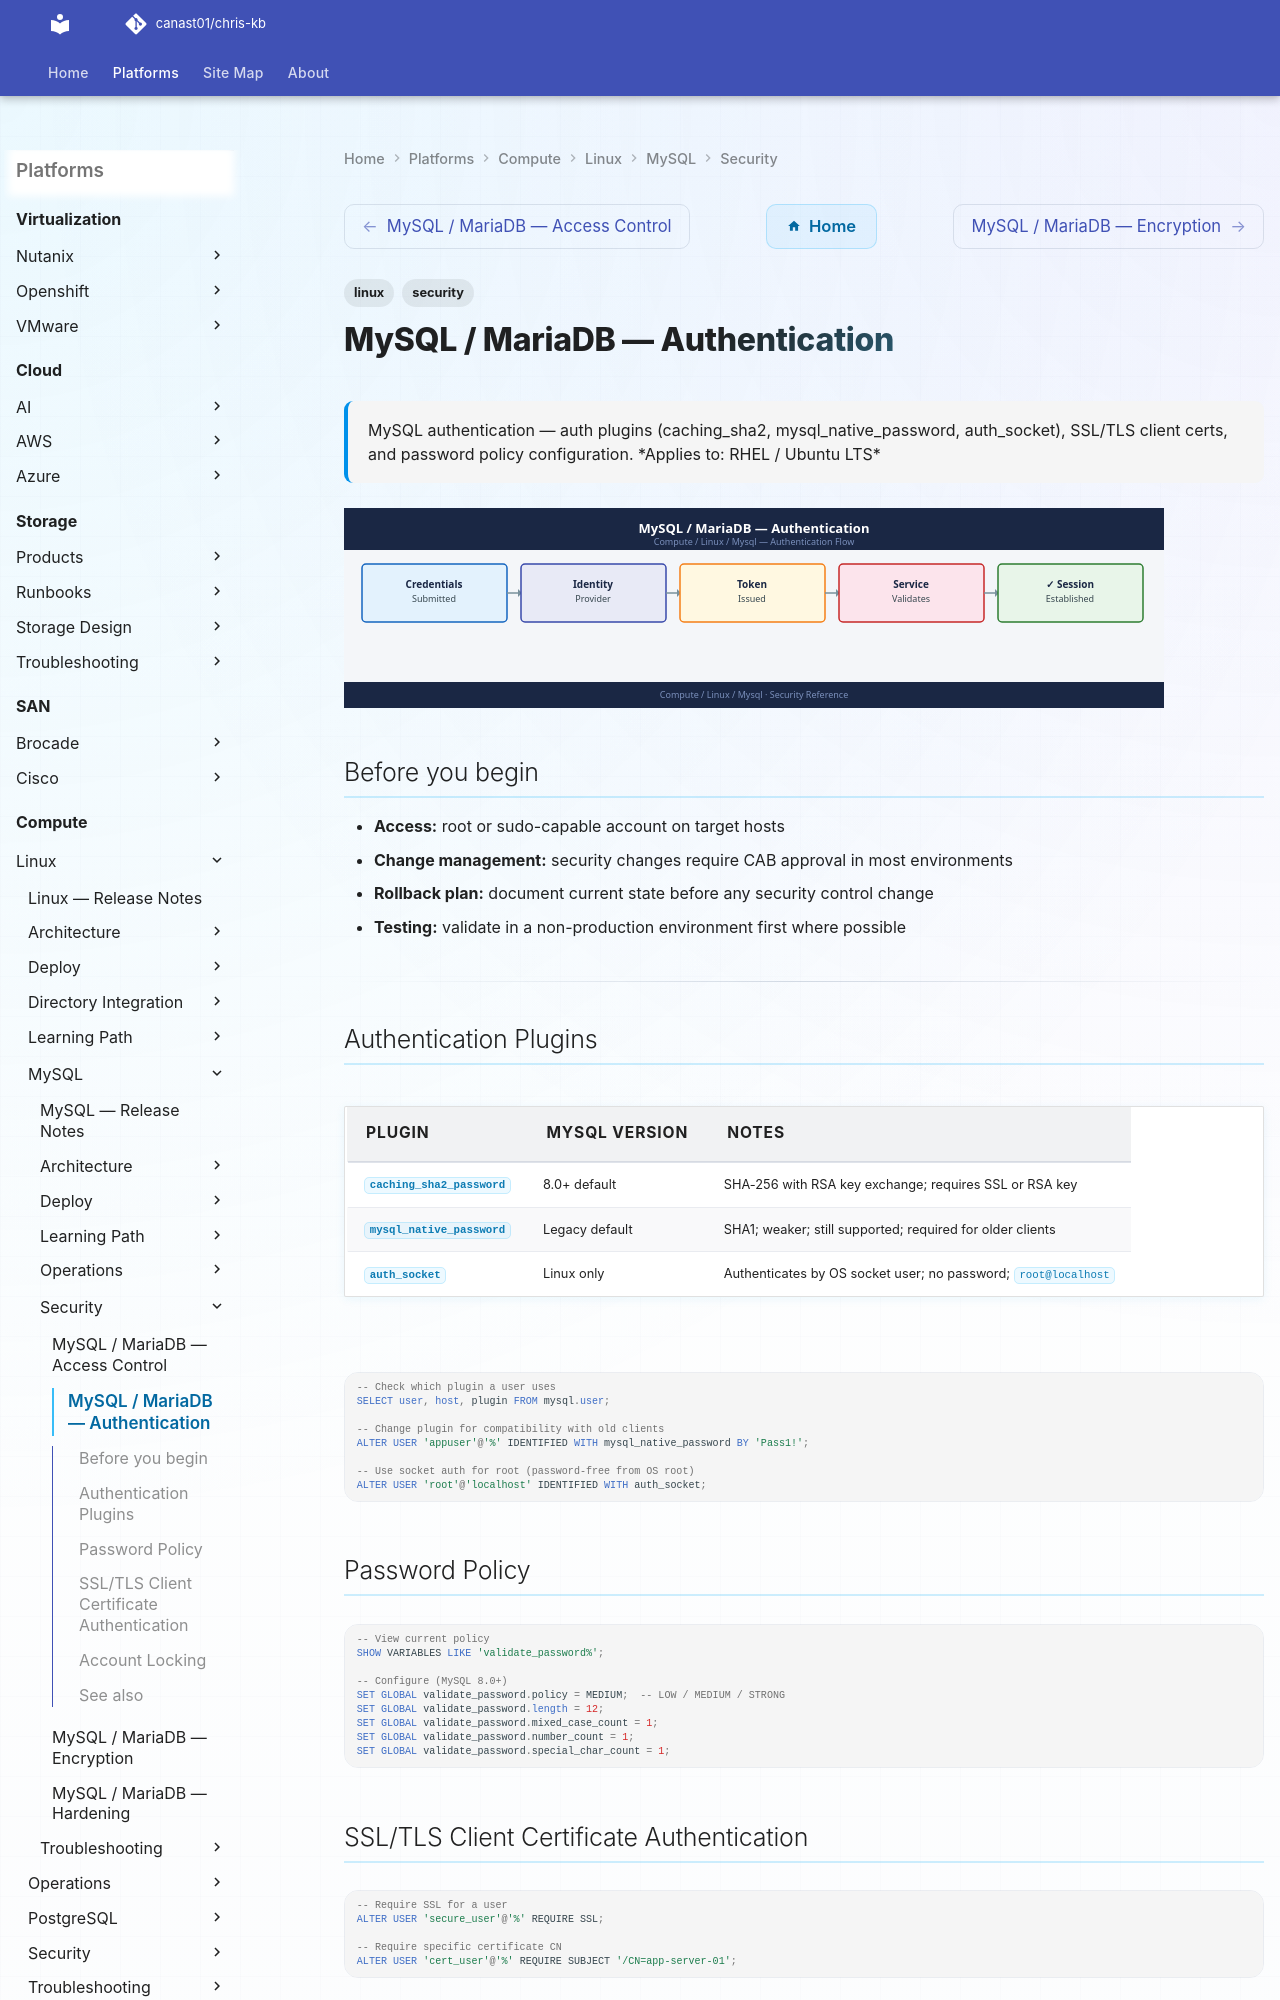

repository: canast01/chris-kb · page: compute/linux/mysql/security/authentication/index.html · generator: mkdocs

---
tags:
  - linux
  - security
description: "MySQL authentication — auth plugins (caching_sha2, mysql_native_password, auth_socket), SSL/TLS client certs, and password policy configuration."
---
# MySQL / MariaDB — Authentication

<div class="kb-summary">
MySQL authentication — auth plugins (caching_sha2, mysql_native_password, auth_socket), SSL/TLS client certs, and password policy configuration.

*Applies to: RHEL / Ubuntu LTS*
</div>
![MySQL / MariaDB — Authentication](../../../../assets/compute-linux-mysql-security-authentication.svg)

## Before you begin

- **Access:** root or sudo-capable account on target hosts
- **Change management:** security changes require CAB approval in most environments
- **Rollback plan:** document current state before any security control change
- **Testing:** validate in a non-production environment first where possible

---

## Authentication Plugins

| Plugin | MySQL version | Notes |
|---|---|---|
| `caching_sha2_password` | 8.0+ default | SHA-256 with RSA key exchange; requires SSL or RSA key |
| `mysql_native_password` | Legacy default | SHA1; weaker; still supported; required for older clients |
| `auth_socket` | Linux only | Authenticates by OS socket user; no password; `root@localhost` |

```sql
-- Check which plugin a user uses
SELECT user, host, plugin FROM mysql.user;

-- Change plugin for compatibility with old clients
ALTER USER 'appuser'@'%' IDENTIFIED WITH mysql_native_password BY 'Pass1!';

-- Use socket auth for root (password-free from OS root)
ALTER USER 'root'@'localhost' IDENTIFIED WITH auth_socket;
```
